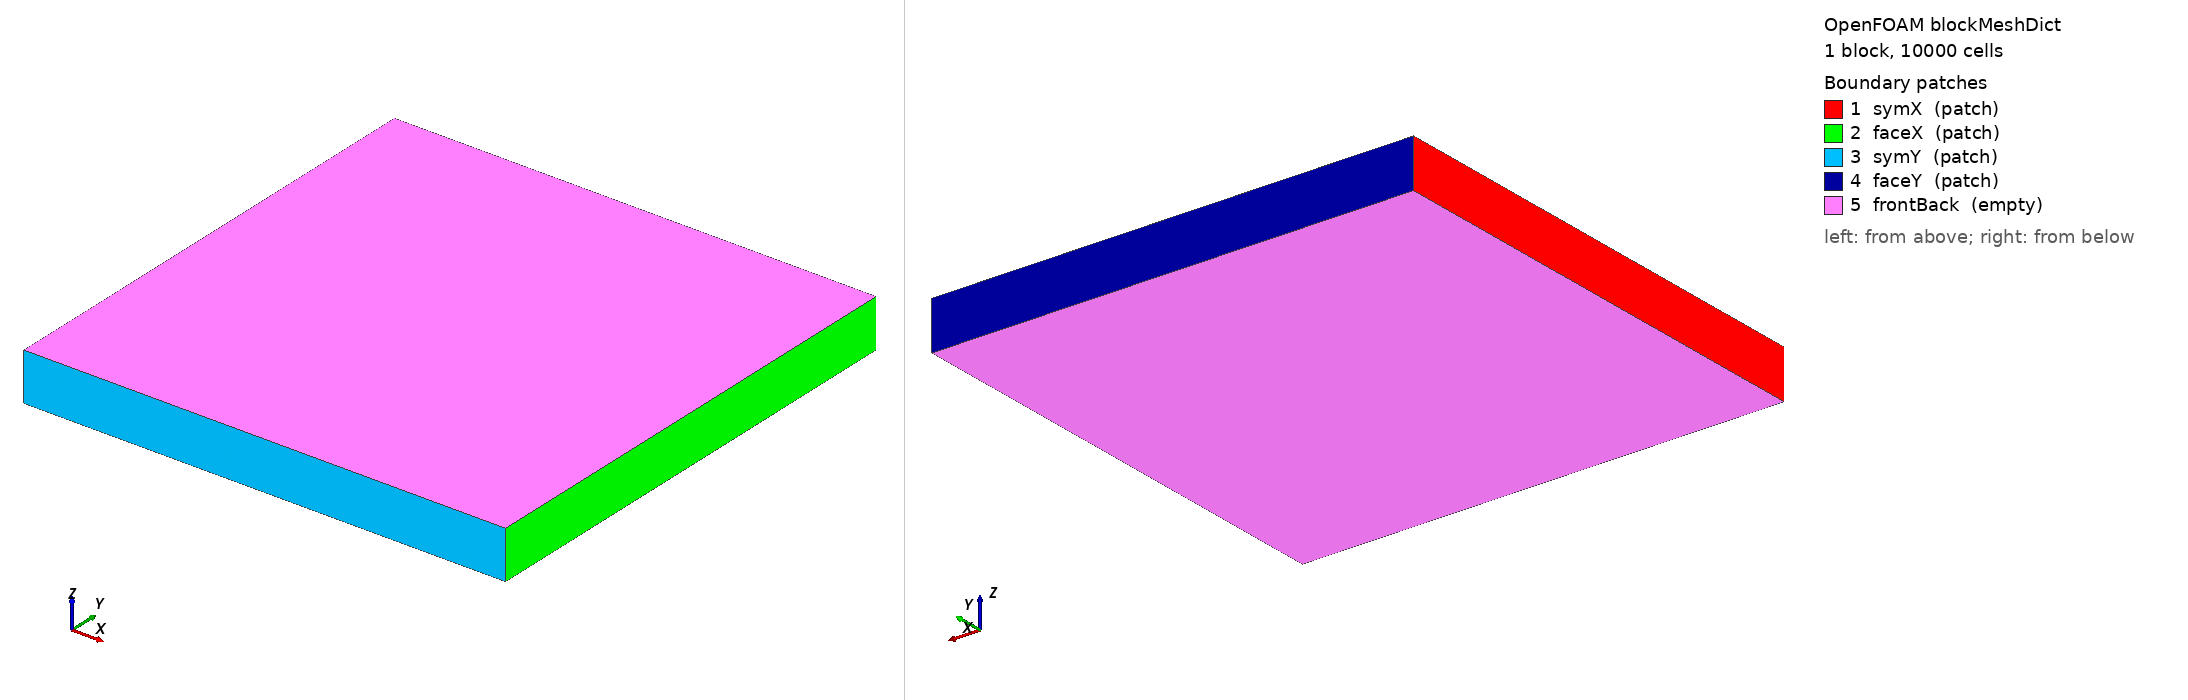

OpenFOAM case: the mesh blockMesh builds from blockMeshDict, 1 block(s), 10000 cells. Boundary patches (legend numbers): 1 symX (patch), 2 faceX (patch), 3 symY (patch), 4 faceY (patch), 5 frontBack (empty). Left view from above one corner, right view from below the opposite corner. Boundary conditions: 1 field file(s) under 0/ or 0.orig/; 5 of 5 drawn patches have an entry in a shipped field file.

=== system/blockMeshDict ===
FoamFile
{
    version     2.0;
    format      ascii;
    class       dictionary;
    location    "system";
    object      blockMeshDict;
}
scale 1;
vertices
(
    (0 0 0) (0.01 0 0) (0.01 0.01 0) (0 0.01 0)
    (0 0 0.001) (0.01 0 0.001) (0.01 0.01 0.001) (0 0.01 0.001)
);

blocks
(
    hex (0 1 2 3 4 5 6 7) (100 100 1) simpleGrading (1 1 1)
);

edges ();

boundary
(
    symX  { type patch; faces ( (0 4 7 3) ); }
    faceX { type patch; faces ( (1 2 6 5) ); }
    symY  { type patch; faces ( (0 1 5 4) ); }
    faceY { type patch; faces ( (3 7 6 2) ); }
    frontBack { type empty; faces ( (0 3 2 1) (4 5 6 7) ); }
);

mergePatchPairs ();


=== 0.orig/T ===
FoamFile
{
    version     2.0;
    format      ascii;
    class       volScalarField;
    location    "0";
    object      T;
}
dimensions      [0 0 0 1 0 0 0];

internalField   uniform 1;

boundaryField
{
    symX  { type zeroGradient; }
    symY  { type zeroGradient; }
    faceX
    {
        type            mixed;
        refValue        uniform 0;
        refGradient     uniform 0;
        valueFraction   uniform 0.0049751243781094526;
    }
    faceY
    {
        type            mixed;
        refValue        uniform 0;
        refGradient     uniform 0;
        valueFraction   uniform 0.0049751243781094526;
    }
    frontBack { type empty; }
}
